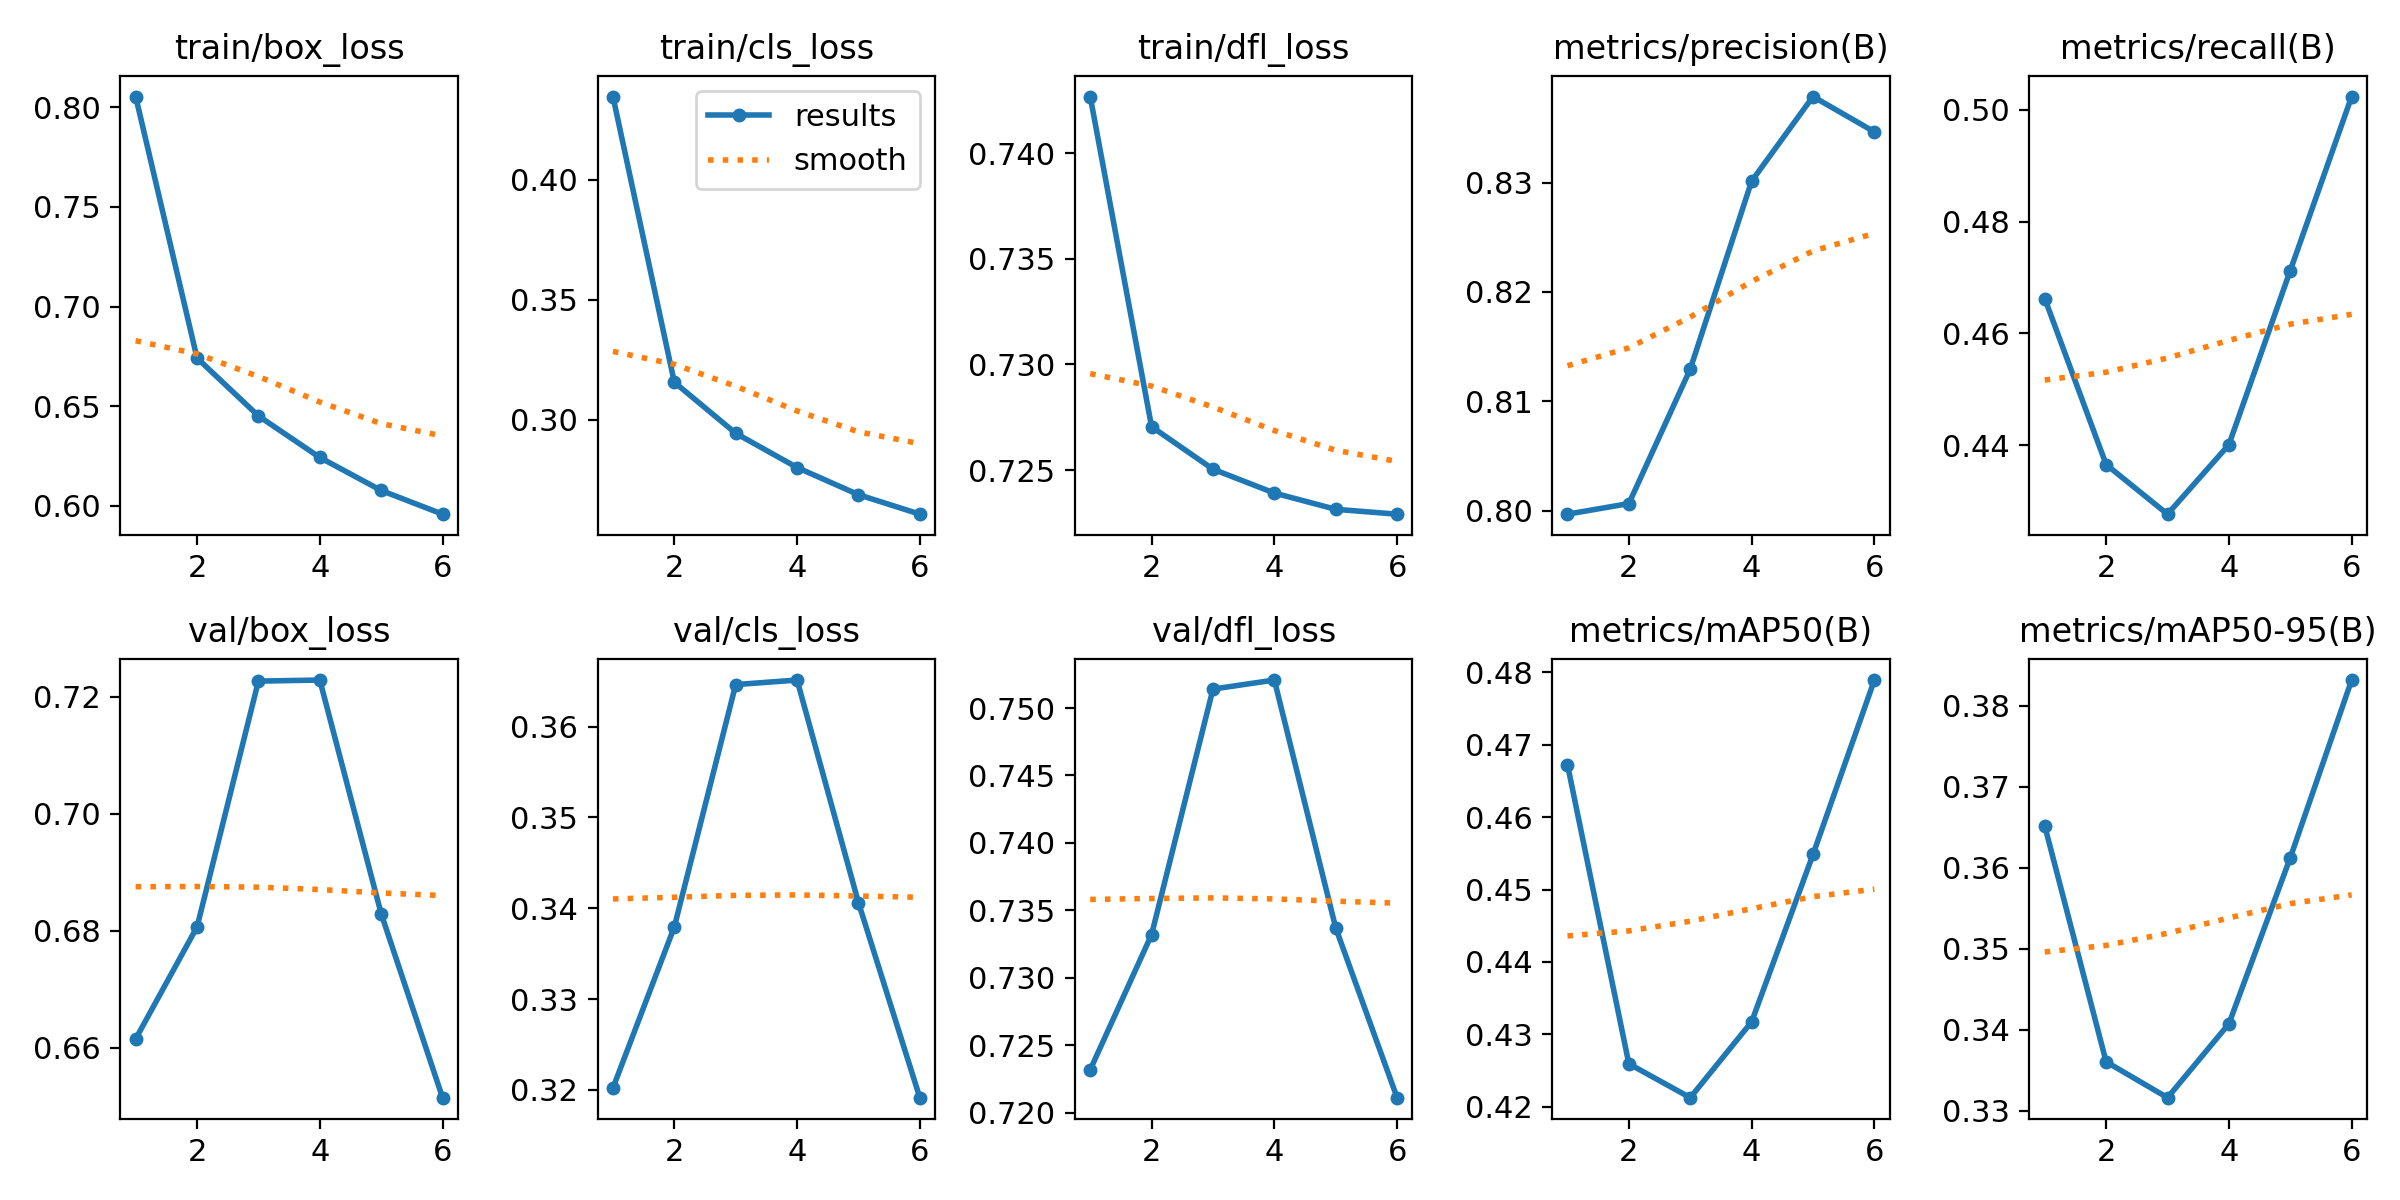

The data file committed next to this chart (first rows):
epoch, time, train/box_loss, train/cls_loss, train/dfl_loss, metrics/precision(B), metrics/recall(B), metrics/mAP50(B), metrics/mAP50-95(B), val/box_loss, val/cls_loss, val/dfl_loss, lr/pg0, lr/pg1, lr/pg2
1, 3798, 0.8054, 0.4347, 0.7427, 0.7997, 0.4662, 0.4672, 0.3652, 0.6615, 0.3202, 0.7232, 0.0001667, 0.0001667, 0.06683
2, 7431, 0.6741, 0.3156, 0.727, 0.8006, 0.4366, 0.4259, 0.3361, 0.6806, 0.3379, 0.7332, 0.0003112, 0.0003112, 0.03365
3, 11046, 0.6451, 0.2943, 0.725, 0.8129, 0.4277, 0.4213, 0.3316, 0.7227, 0.3646, 0.7514, 0.0003762, 0.0003762, 0.0003768
4, 14641, 0.6242, 0.28, 0.7239, 0.8301, 0.4401, 0.4317, 0.3407, 0.7229, 0.3651, 0.7521, 0.0002525, 0.0002525, 0.0002525
5, 18235, 0.6076, 0.2687, 0.7231, 0.8379, 0.4713, 0.4548, 0.3613, 0.6829, 0.3406, 0.7337, 0.0001288, 0.0001288, 0.0001288
6, 21830, 0.5957, 0.2606, 0.7229, 0.8346, 0.5023, 0.4789, 0.3832, 0.6515, 0.3191, 0.7211, 3.81587e-05, 3.81587e-05, 3.81587e-05
